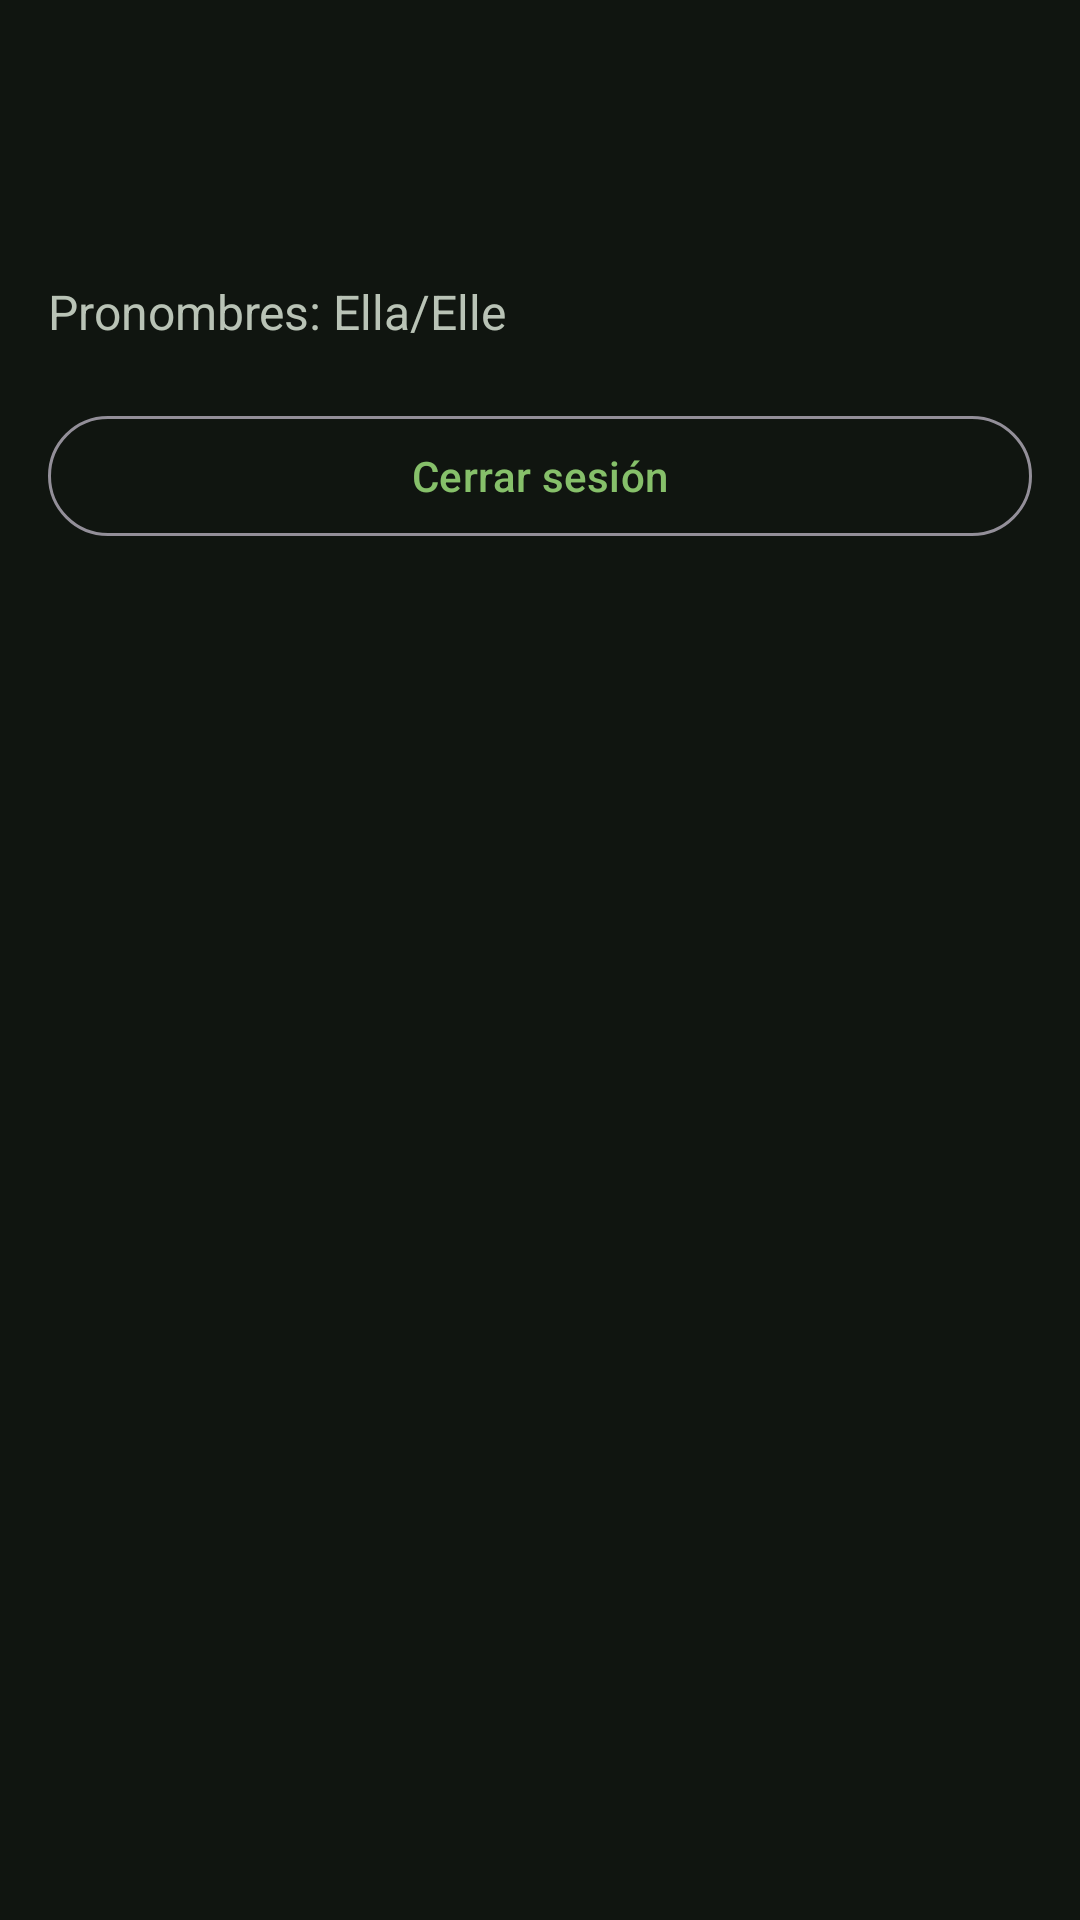

Here is an Android app screen rendered from its layout file. Give the layout XML and the strings, colors and styles it references.
<!-- AndroidManifest.xml: application theme Theme.TherianCircle -->
<!-- res/layout/fragment_profile.xml -->
<?xml version="1.0" encoding="utf-8"?>
<LinearLayout xmlns:android="http://schemas.android.com/apk/res/android"
    android:layout_width="match_parent"
    android:layout_height="match_parent"
    android:background="@color/therian_background"
    android:orientation="vertical"
    android:padding="16dp">

    <TextView
        android:id="@+id/profileName"
        android:layout_width="wrap_content"
        android:layout_height="wrap_content"
        android:textColor="@color/therian_text_primary"
        android:textSize="28sp"
        android:textStyle="bold" />

    <TextView
        android:id="@+id/profileSpecies"
        android:layout_width="wrap_content"
        android:layout_height="wrap_content"
        android:layout_marginTop="10dp"
        android:textColor="@color/therian_text_secondary"
        android:textSize="16sp" />

    <TextView
        android:layout_width="wrap_content"
        android:layout_height="wrap_content"
        android:layout_marginTop="8dp"
        android:text="@string/profile_pronouns"
        android:textColor="@color/therian_text_secondary"
        android:textSize="16sp" />

    <com.google.android.material.button.MaterialButton
        android:id="@+id/logoutButton"
        style="@style/Widget.Material3.Button.OutlinedButton"
        android:layout_width="match_parent"
        android:layout_height="wrap_content"
        android:layout_marginTop="20dp"
        android:text="@string/btn_logout" />
</LinearLayout>
<!-- resources referenced by this layout -->
<resources>
  <color name="therian_background">#101510</color>
  <color name="therian_text_primary">#F4F6EF</color>
  <color name="therian_text_secondary">#B9C3B6</color>
  <string name="btn_logout">Cerrar sesión</string>
  <string name="profile_pronouns">Pronombres: Ella/Elle</string>
  <style name="Theme.TherianCircle" parent="Theme.Material3.Dark.NoActionBar">
          <item name="colorPrimary">@color/therian_accent</item>
          <item name="colorSecondary">@color/therian_accent</item>
          <item name="android:windowBackground">@color/therian_background</item>
      </style>
  <color name="therian_accent">#86C06A</color>
</resources>
